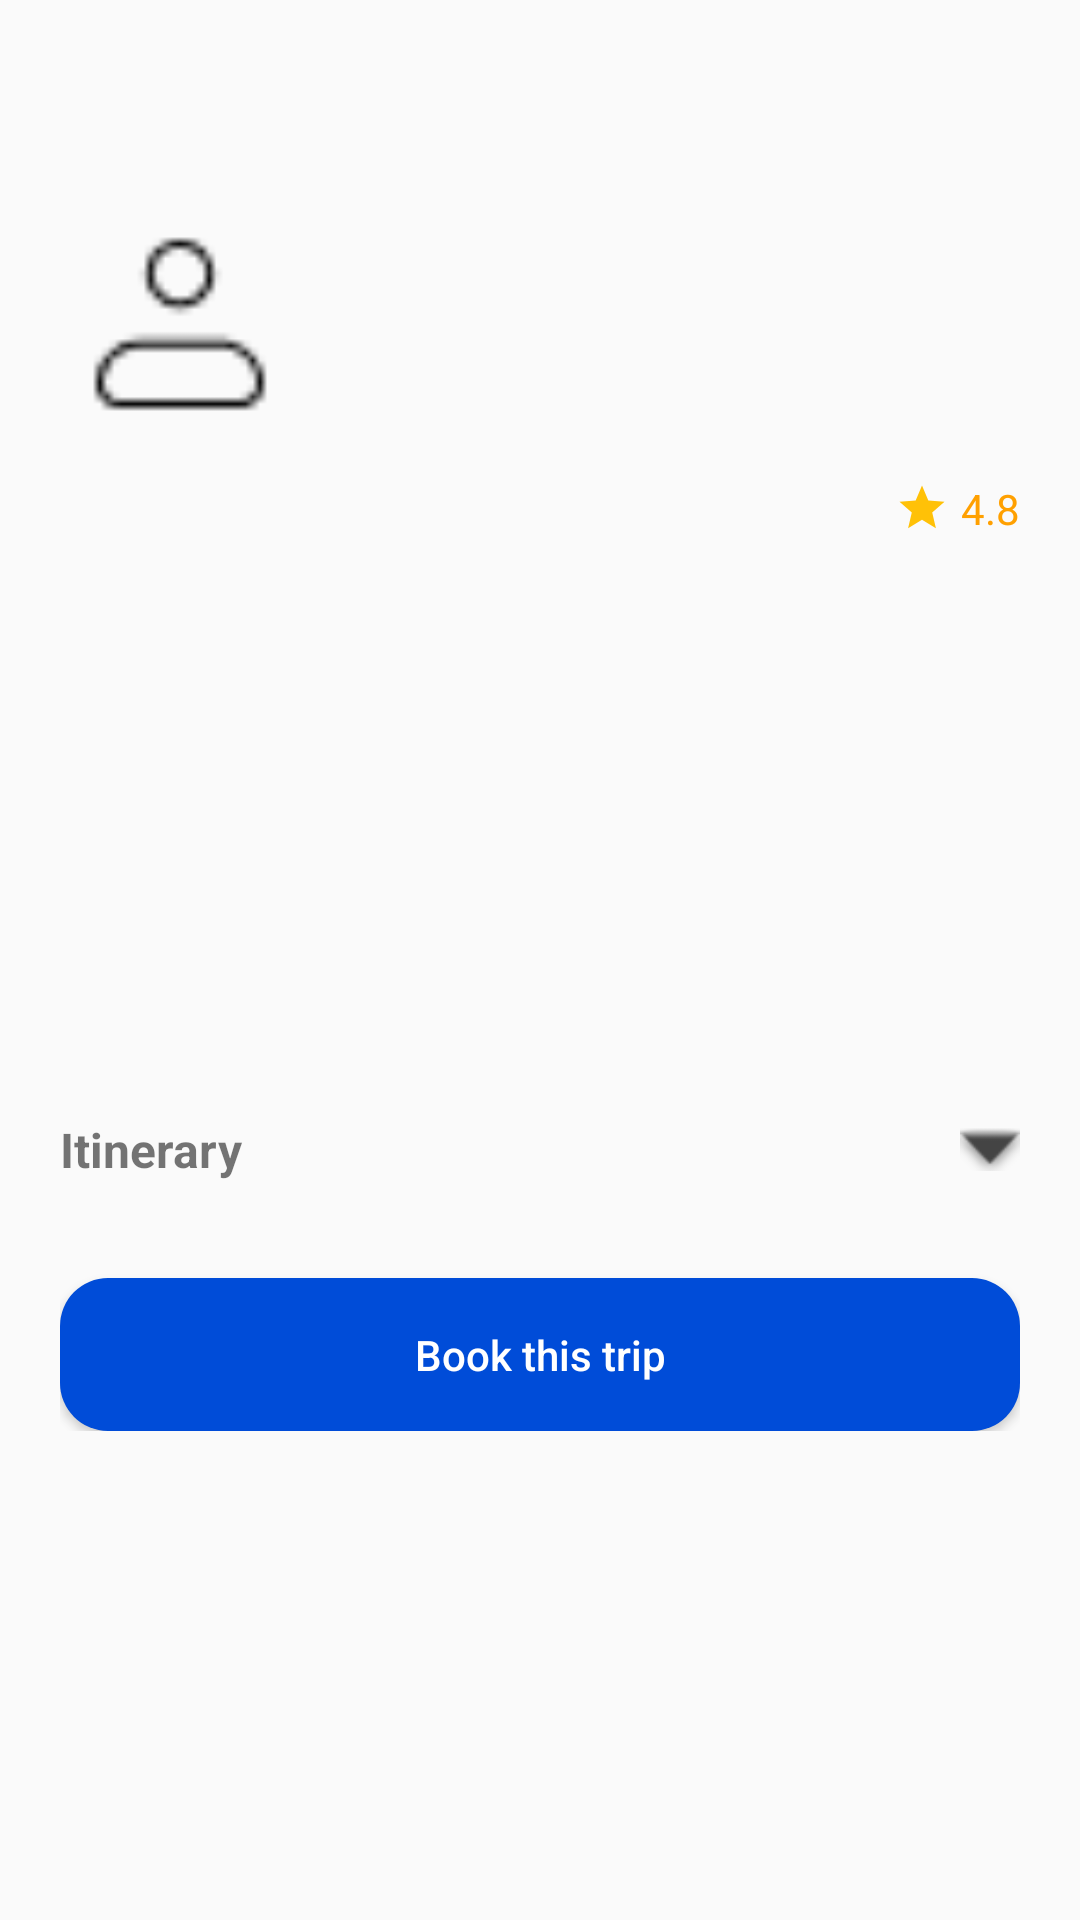

Layout XML and referenced resources for this Android screen:
<!-- AndroidManifest.xml: application theme Theme.AppCompat.Light.NoActionBar -->
<!-- res/layout/fragment_trip_details.xml -->
<?xml version="1.0" encoding="utf-8"?>
<ScrollView xmlns:android="http://schemas.android.com/apk/res/android"
    android:padding="20dp"
    android:layout_width="match_parent"
    android:layout_height="match_parent"
    android:layout_marginTop="35dp">

    <LinearLayout
        android:orientation="vertical"
        android:layout_width="match_parent"
        android:layout_height="wrap_content">

        
        <ImageView
            android:id="@+id/backButton"
            android:src="@drawable/back"
            android:tint="@color/black"
            android:layout_width="28dp"
            android:layout_height="28dp"
            android:padding="4dp" />

        
        <ImageView
            android:id="@+id/driverAvatar"
            android:layout_width="80dp"
            android:layout_height="80dp"
            android:layout_marginTop="20dp"
            android:clipToOutline="true"
            android:scaleType="centerCrop"
            android:background="@drawable/bg_avatar_round"
            android:src="@drawable/ic_profile" />

        
        <LinearLayout
            android:orientation="horizontal"
            android:layout_marginTop="12dp"
            android:layout_width="match_parent"
            android:layout_height="wrap_content">

            <TextView
                android:id="@+id/driverName"
                android:textSize="22sp"
                android:textStyle="bold"
                android:layout_width="0dp"
                android:layout_height="wrap_content"
                android:layout_weight="1" />

            <LinearLayout
                android:orientation="horizontal"
                android:gravity="center_vertical"
                android:layout_width="wrap_content"
                android:layout_height="wrap_content">

                <ImageView
                    android:id="@+id/ratingStar"
                    android:layout_width="18dp"
                    android:layout_height="18dp"
                    android:src="@drawable/ic_star_yellow" />

                <TextView
                    android:id="@+id/ratingText"
                    android:layout_marginStart="4dp"
                    android:textSize="14sp"
                    android:textColor="#FFA000"
                    android:text="4.8"
                    android:layout_width="wrap_content"
                    android:layout_height="wrap_content" />
            </LinearLayout>
        </LinearLayout>

        
        <TextView
            android:id="@+id/carType"
            android:layout_marginTop="8dp"
            android:textSize="14sp"
            android:textColor="#555555"
            android:layout_width="wrap_content"
            android:layout_height="wrap_content" />

        
        <TextView
            android:id="@+id/departure"
            android:layout_marginTop="20dp"
            android:layout_width="wrap_content"
            android:layout_height="wrap_content" />

        <TextView
            android:id="@+id/arrival"
            android:layout_marginTop="12dp"
            android:layout_width="wrap_content"
            android:layout_height="wrap_content" />

        <TextView
            android:id="@+id/time"
            android:layout_marginTop="12dp"
            android:layout_width="wrap_content"
            android:layout_height="wrap_content" />

        <TextView
            android:id="@+id/price"
            android:layout_marginTop="12dp"
            android:textStyle="bold"
            android:layout_width="wrap_content"
            android:layout_height="wrap_content" />

        
        <LinearLayout
            android:id="@+id/itineraryHeader"
            android:orientation="horizontal"
            android:gravity="center_vertical"
            android:layout_marginTop="24dp"
            android:layout_width="match_parent"
            android:layout_height="wrap_content">

            <TextView
                android:id="@+id/itineraryTitle"
                android:text="Itinerary"
                android:textStyle="bold"
                android:textSize="16sp"
                android:layout_width="0dp"
                android:layout_height="wrap_content"
                android:layout_weight="1" />

            <ImageView
                android:id="@+id/itineraryToggle"
                android:layout_width="20dp"
                android:layout_height="20dp"
                android:src="@android:drawable/arrow_down_float"
                android:tint="#444444" />
        </LinearLayout>

        
        <LinearLayout
            android:id="@+id/itineraryContent"
            android:orientation="vertical"
            android:layout_marginTop="8dp"
            android:layout_width="match_parent"
            android:layout_height="wrap_content">

            
        </LinearLayout>

        
        <Button
            android:id="@+id/buttonBook"
            android:text="Book this trip"
            android:textAllCaps="false"
            android:textColor="@android:color/white"
            android:background="@drawable/bg_button_rounded"
            android:layout_marginTop="24dp"
            android:padding="16dp"
            android:layout_width="match_parent"
            android:layout_height="wrap_content" />
    </LinearLayout>
</ScrollView>
<!-- resources referenced by this layout -->
<resources>
  <color name="black">#FF000000</color>
  <!-- drawable bg_button_rounded (drawable) -->
  <?xml version="1.0" encoding="utf-8"?>
  <shape xmlns:android="http://schemas.android.com/apk/res/android">
      <solid android:color="@color/fahro_primary" />
      <corners android:radius="16dp" />
  </shape>
  <!-- drawable ic_profile: png bitmap (drawable, 405 bytes) -->
  <!-- drawable ic_star_yellow (drawable) -->
  <?xml version="1.0" encoding="utf-8"?>
  <vector xmlns:android="http://schemas.android.com/apk/res/android"
      android:width="24dp"
      android:height="24dp"
      android:viewportWidth="24"
      android:viewportHeight="24">
      <path
          android:fillColor="#FFC107"
          android:pathData="M12,17.27L18.18,21 16.54,13.97 22,9.24 14.81,8.63 12,2 9.19,8.63 2,9.24 7.46,13.97 5.82,21z"/>
  </vector>
  <color name="fahro_primary">#004CD8</color>
</resources>
